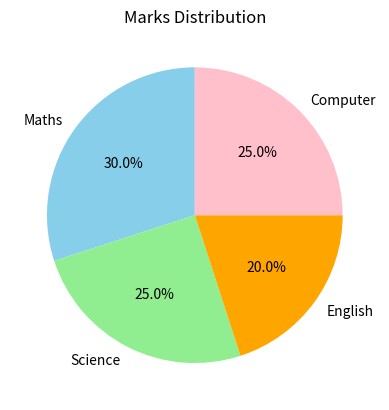

This figure's Python source:
import matplotlib.pyplot as plt


subjects = ['Maths', 'Science', 'English', 'Computer']
marks = [30, 25, 20, 25]


plt.pie(
    marks,
    labels=subjects,
    autopct='%1.1f%%',
    colors=['skyblue', 'lightgreen', 'orange', 'pink'],
    startangle=90
)


plt.title('Marks Distribution')


plt.show()
